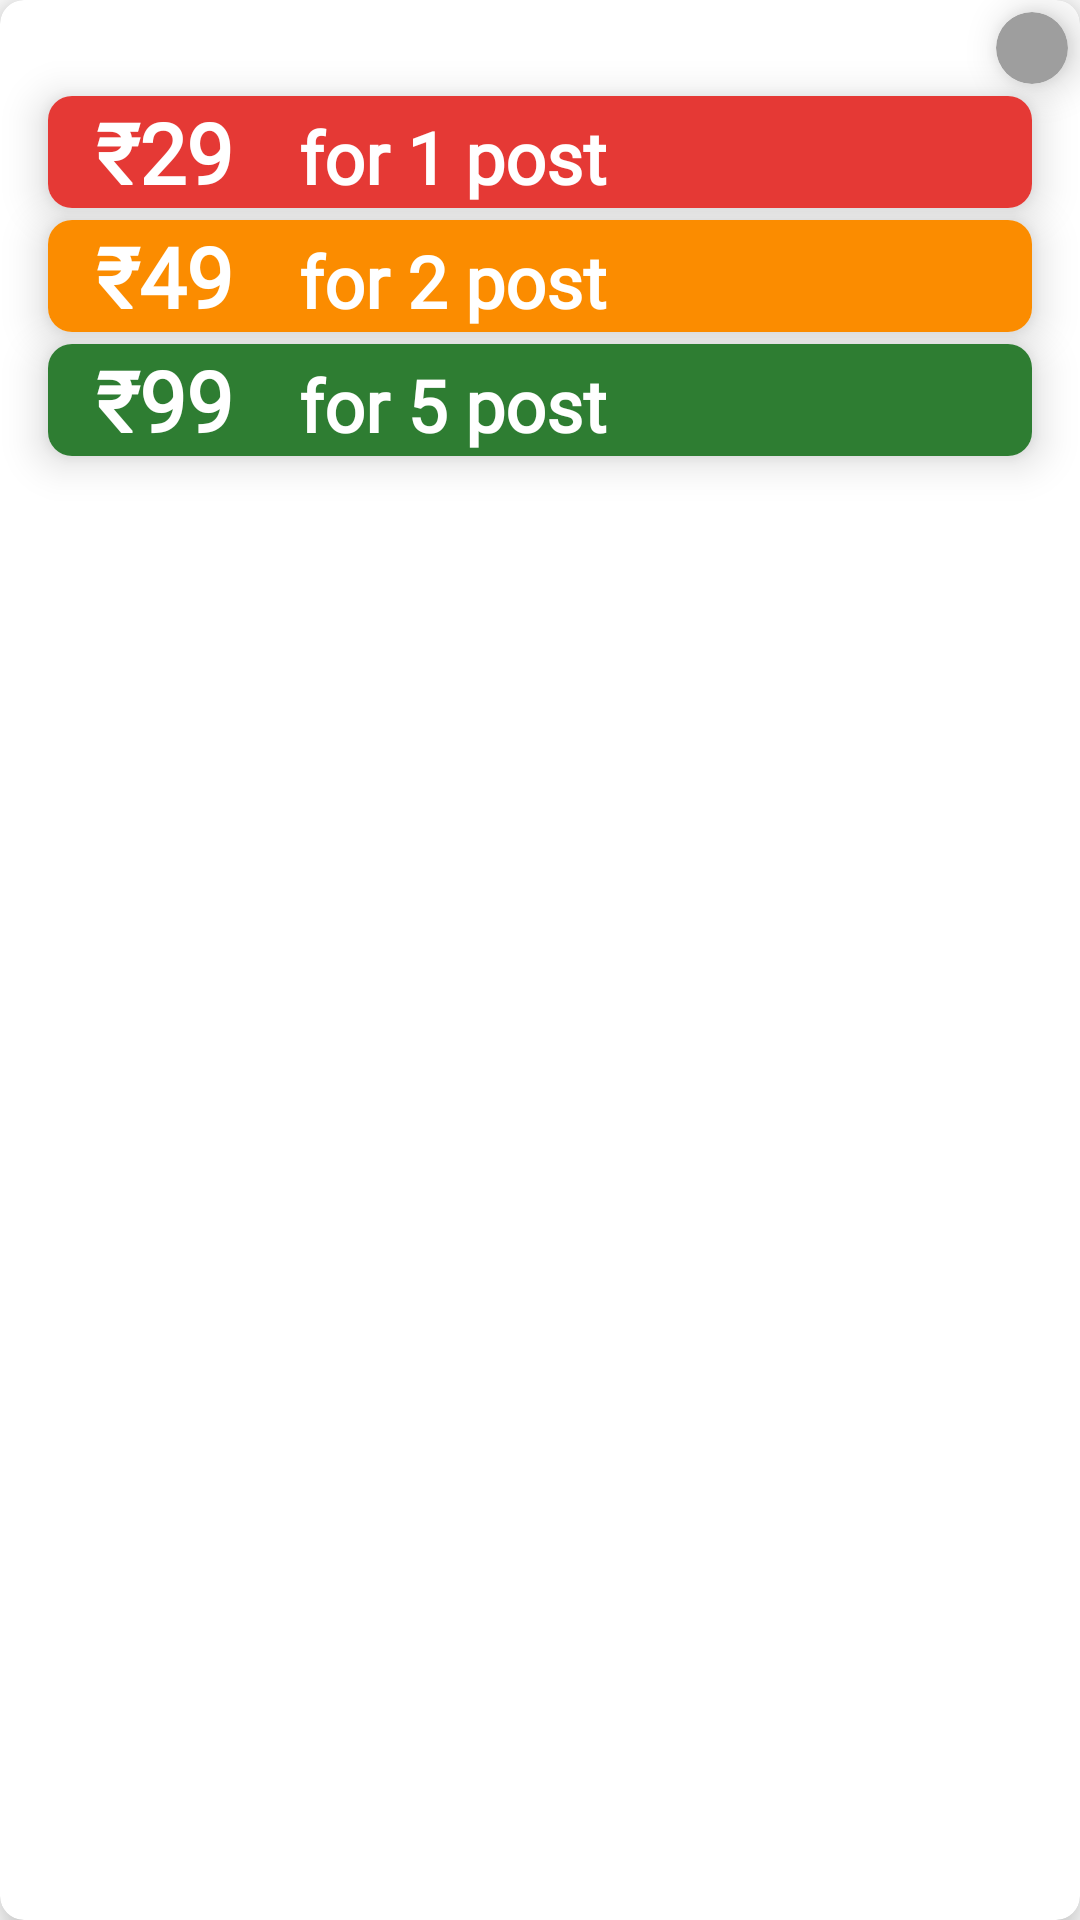

Here is an Android app screen rendered from its layout file. Give the layout XML and the strings, colors and styles it references.
<!-- AndroidManifest.xml: application theme Theme.SpotBuy -->
<!-- res/layout/dialog_plans.xml -->
<?xml version="1.0" encoding="utf-8"?>
<com.google.android.material.card.MaterialCardView xmlns:android="http://schemas.android.com/apk/res/android"
    xmlns:app="http://schemas.android.com/apk/res-auto"
    android:layout_width="match_parent"
    android:layout_height="wrap_content"
    app:cardCornerRadius="8dp"
    app:cardElevation="8dp">

    <RelativeLayout
        android:layout_width="match_parent"
        android:layout_height="wrap_content">

        <com.google.android.material.card.MaterialCardView
            android:id="@+id/plan1"
            android:layout_width="match_parent"
            android:layout_height="wrap_content"
            android:layout_alignParentTop="true"
            android:layout_centerHorizontal="true"
            android:layout_marginStart="16dp"
            android:layout_marginTop="32dp"
            android:layout_marginEnd="16dp"
            app:cardCornerRadius="8dp"
            app:cardElevation="8dp">

            <LinearLayout
                android:layout_width="match_parent"
                android:layout_height="wrap_content"
                android:background="@color/red">

                <TextView
                    android:layout_width="wrap_content"
                    android:layout_height="wrap_content"
                    android:layout_marginStart="16dp"
                    android:fontFamily="@font/baloo_normal"
                    android:text="₹29"
                    android:textColor="@color/white"
                    android:textSize="28sp"
                    android:textStyle="bold" />

                <TextView
                    android:layout_width="wrap_content"
                    android:layout_height="wrap_content"
                    android:layout_marginStart="16dp"
                    android:fontFamily="@font/baloo_normal"
                    android:text=" for 1 post"
                    android:textColor="@color/white"
                    android:textSize="24sp"
                    android:textStyle="bold" />


            </LinearLayout>

        </com.google.android.material.card.MaterialCardView>

        <com.google.android.material.card.MaterialCardView
            android:id="@+id/plan2"
            android:layout_width="match_parent"
            android:layout_height="wrap_content"
            android:layout_below="@+id/plan1"
            android:layout_centerHorizontal="true"
            android:layout_marginStart="16dp"
            android:layout_marginTop="4dp"
            android:layout_marginEnd="16dp"
            app:cardCornerRadius="8dp"
            app:cardElevation="8dp">

            <LinearLayout
                android:layout_width="match_parent"
                android:layout_height="wrap_content"
                android:background="@color/yellow">

                <TextView
                    android:layout_width="wrap_content"
                    android:layout_height="wrap_content"
                    android:layout_marginStart="16dp"
                    android:fontFamily="@font/baloo_normal"
                    android:text="₹49"
                    android:textColor="@color/white"
                    android:textSize="28sp"
                    android:textStyle="bold" />

                <TextView
                    android:layout_width="wrap_content"
                    android:layout_height="wrap_content"
                    android:layout_marginStart="16dp"
                    android:fontFamily="@font/baloo_normal"
                    android:text=" for 2 post"
                    android:textColor="@color/white"
                    android:textSize="24sp"
                    android:textStyle="bold" />


            </LinearLayout>

        </com.google.android.material.card.MaterialCardView>

        <com.google.android.material.card.MaterialCardView
            android:id="@+id/plan3"
            android:layout_width="match_parent"
            android:layout_height="wrap_content"
            android:layout_below="@+id/plan2"
            android:layout_centerHorizontal="true"
            android:layout_marginStart="16dp"
            android:layout_marginTop="4dp"
            android:layout_marginEnd="16dp"
            android:layout_marginBottom="32dp"
            app:cardCornerRadius="8dp"
            app:cardElevation="8dp">

            <LinearLayout
                android:layout_width="match_parent"
                android:layout_height="wrap_content"
                android:background="@color/green">

                <TextView
                    android:layout_width="wrap_content"
                    android:layout_height="wrap_content"
                    android:layout_marginStart="16dp"
                    android:fontFamily="@font/baloo_normal"
                    android:text="₹99"
                    android:textColor="@color/white"
                    android:textSize="28sp"
                    android:textStyle="bold" />

                <TextView
                    android:layout_width="wrap_content"
                    android:layout_height="wrap_content"
                    android:layout_marginStart="16dp"
                    android:fontFamily="@font/baloo_normal"
                    android:text=" for 5 post"
                    android:textColor="@color/white"
                    android:textSize="24sp"
                    android:textStyle="bold" />


            </LinearLayout>

        </com.google.android.material.card.MaterialCardView>

        <com.google.android.material.card.MaterialCardView
            android:id="@+id/close"
            android:layout_width="24dp"
            android:layout_height="24dp"
            android:layout_alignParentTop="true"
            android:layout_alignParentEnd="true"
            android:layout_margin="4dp"
            app:cardBackgroundColor="@color/gray_2"
            app:cardCornerRadius="12dp"
            app:cardElevation="8dp">

            <ImageView
                android:layout_width="match_parent"
                android:layout_height="match_parent"
                android:padding="2dp"
                android:src="@drawable/ic_close" />
        </com.google.android.material.card.MaterialCardView>

    </RelativeLayout>

</com.google.android.material.card.MaterialCardView>
<!-- resources referenced by this layout -->
<resources>
  <color name="gray_2">#9e9e9e</color>
  <color name="green">#2E7D32</color>
  <color name="red">#E53935</color>
  <color name="white">#FFFFFFFF</color>
  <color name="yellow">#FB8C00</color>
  <style name="Theme.SpotBuy" parent="Theme.MaterialComponents.Light.NoActionBar">
          
          <item name="colorPrimary">@color/theme_primary</item>
          <item name="colorPrimaryVariant">@color/theme_primary_light</item>
          <item name="colorOnPrimary">@color/white</item>
          
          <item name="colorSecondary">@color/theme_secondary</item>
          <item name="colorSecondaryVariant">@color/teal_700</item>
          <item name="colorOnSecondary">@color/black</item>
          
          <item name="android:windowDrawsSystemBarBackgrounds">true</item>
          <item name="android:windowLightStatusBar">false</item>
          <item name="android:windowTranslucentStatus">false</item>
          <item name="android:statusBarColor">@color/theme_primary</item>
          <item name="android:autofilledHighlight" tools:targetApi="o">@android:color/transparent</item>
          
      </style>
  <color name="theme_primary">#2e3c5e</color>
  <color name="theme_primary_light">#58637d</color>
  <color name="theme_secondary">#00c4cc</color>
  <color name="teal_700">#FF018786</color>
  <color name="black">#2e3c5e</color>
</resources>
